Photos from the image-classification dataset "tumorous_and_nontumorous" in the GitHub repository Codster7SH/Brain-tumore-Prediction-model. Its 2 classes are: non-tumorous, tumorous.

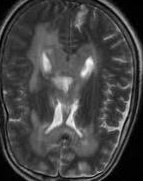
Label: non-tumorous

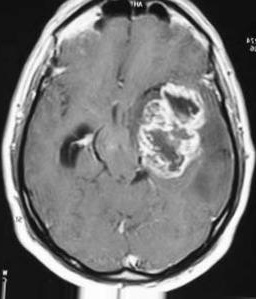
Label: tumorous

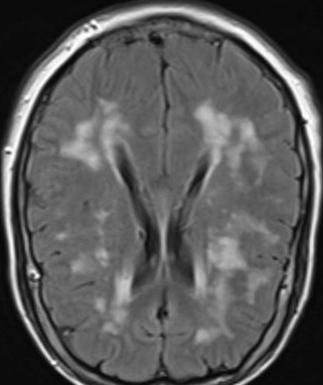
Label: non-tumorous

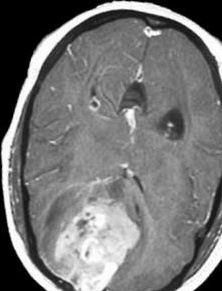
Label: tumorous

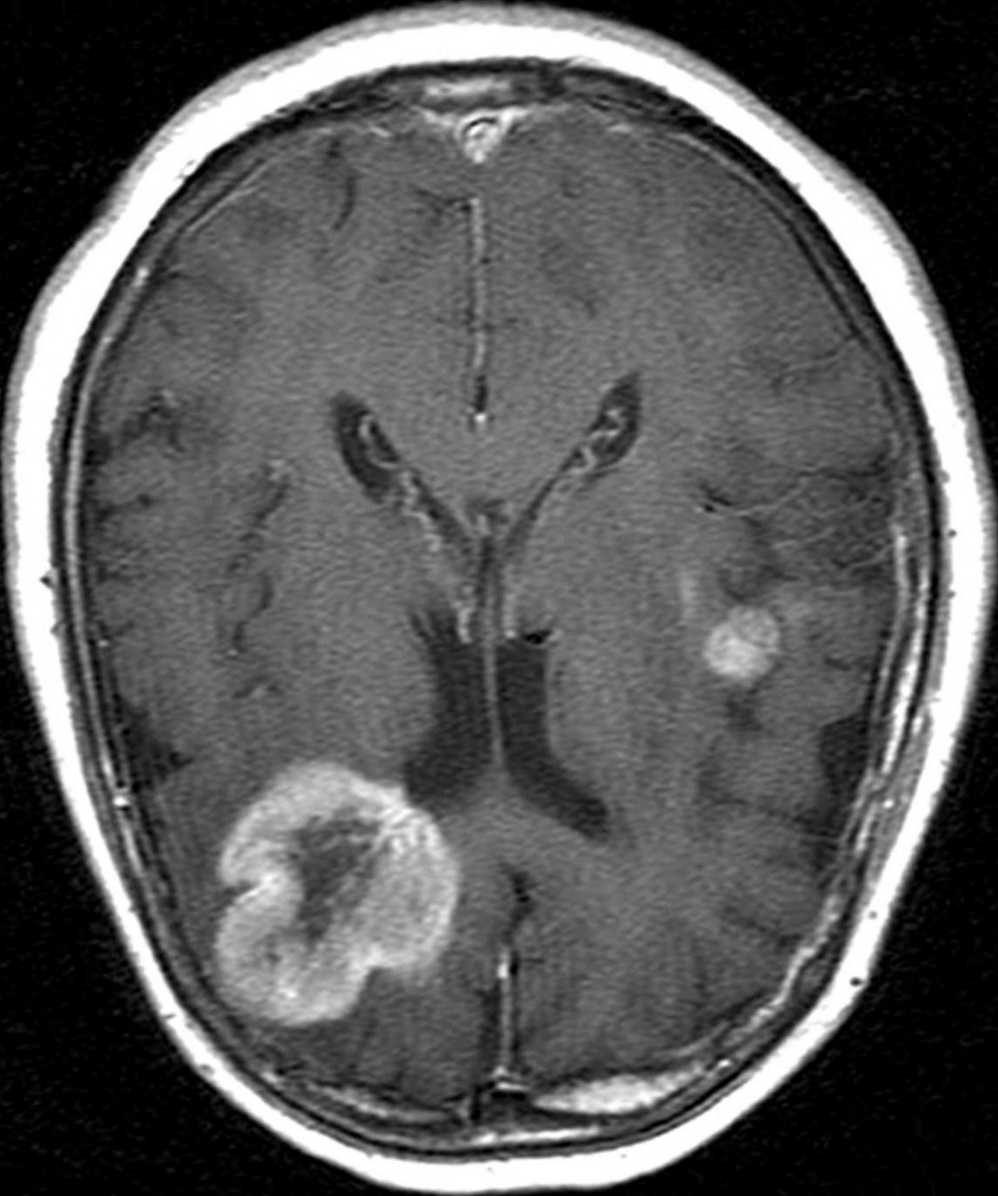
Label: tumorous

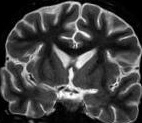
Label: non-tumorous
